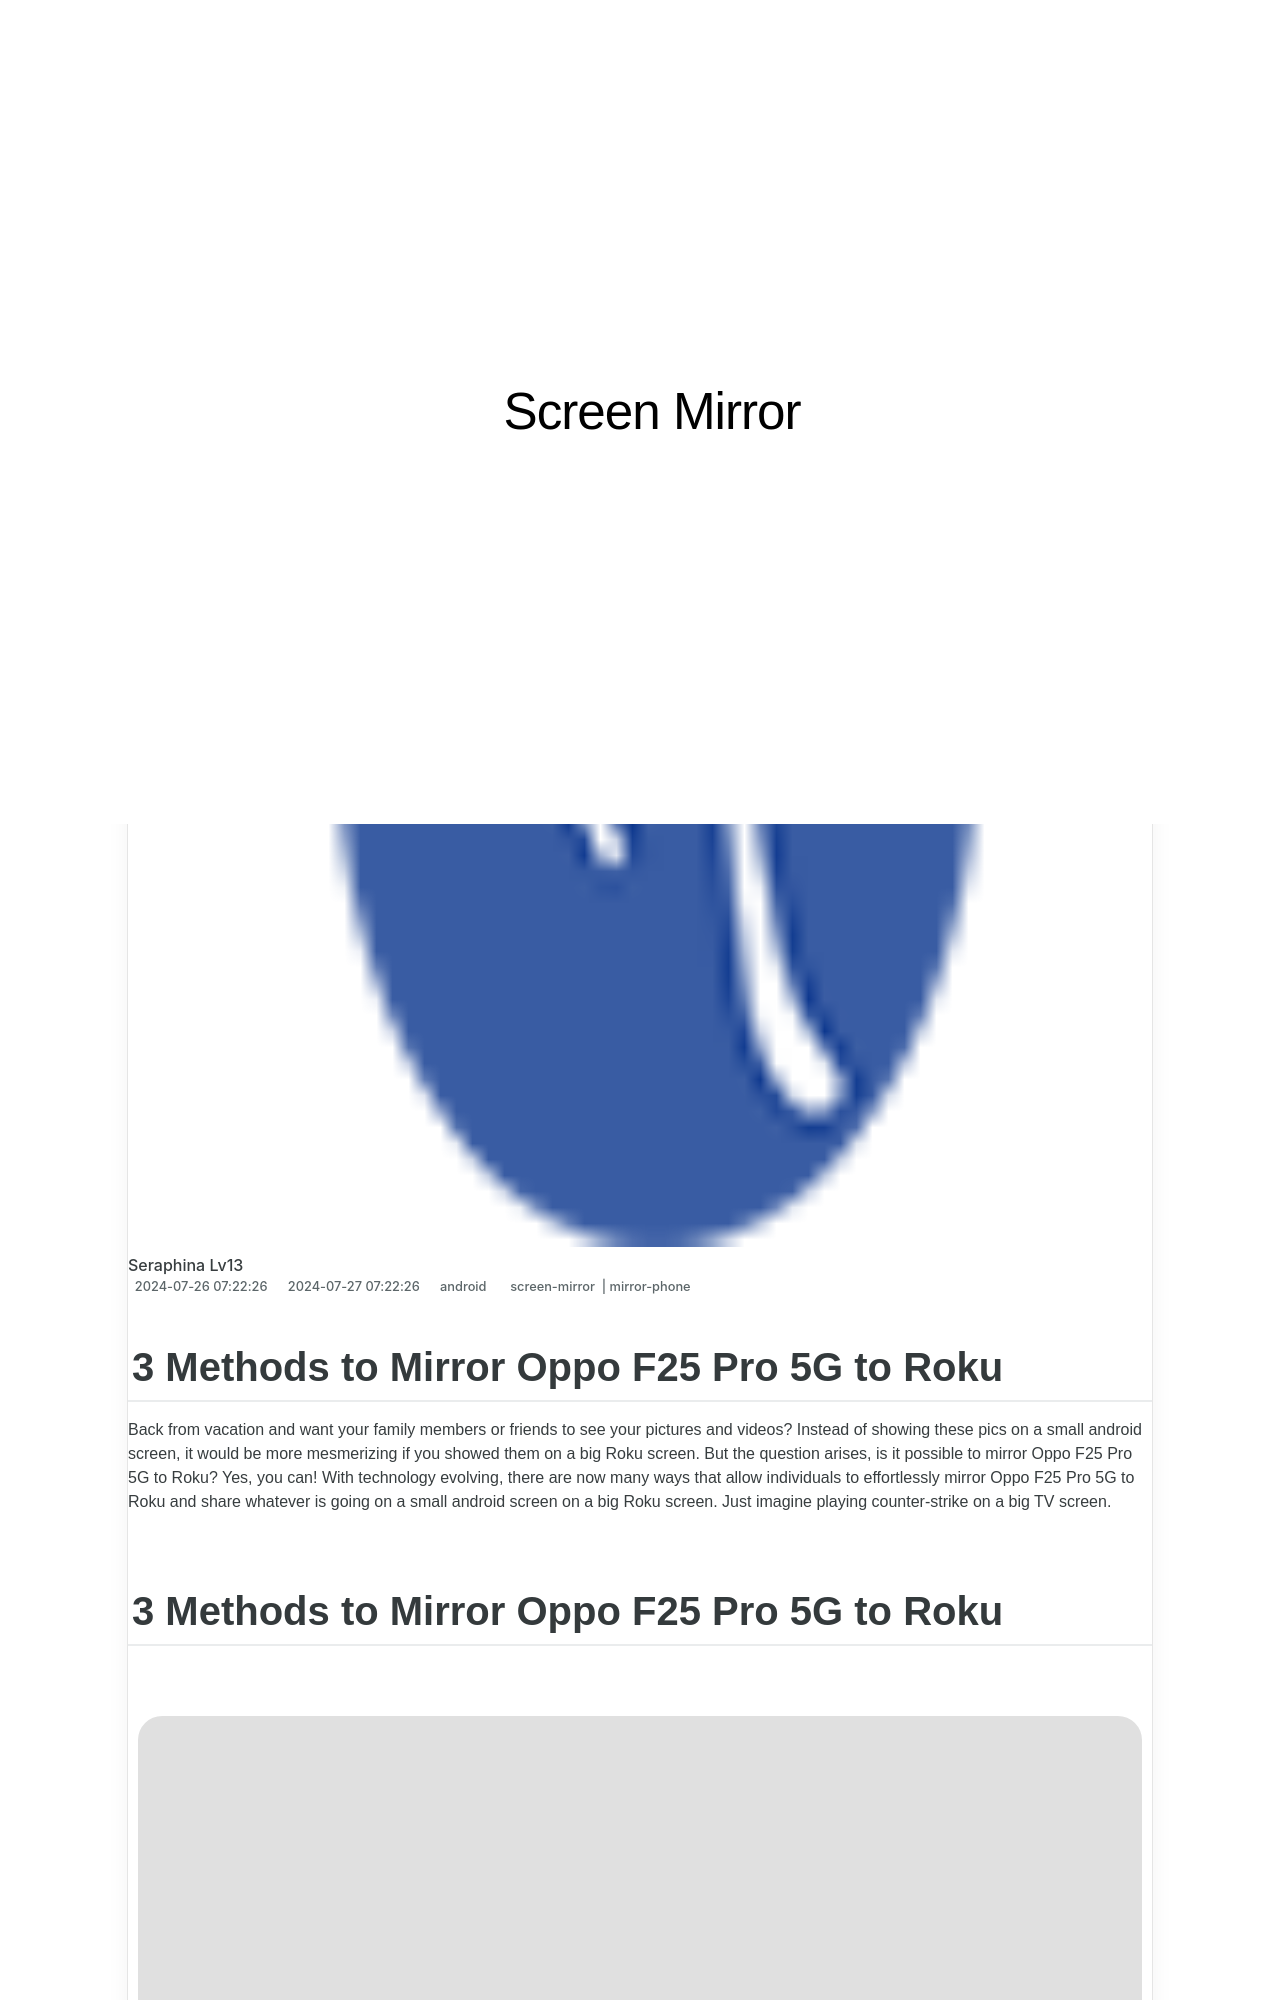

repository: techidaily/site-screen-mirror · page: in-2024-3-methods-to-mirror-oppo-f25-pro-5g-to-roku-drfone-by-drfone-android/index.html · generator: jekyll

---
title: In 2024, 3 Methods to Mirror Oppo F25 Pro 5G to Roku | Dr.fone
date: 2024-07-26T07:22:26.078Z
updated: 2024-07-27T07:22:26.078Z
tags: 
  - screen-mirror
  - mirror-phone
categories:
  - android
description: This article describes 3 Methods to Mirror Oppo F25 Pro 5G to Roku
excerpt: This article describes 3 Methods to Mirror Oppo F25 Pro 5G to Roku
keywords: screen mirroring to sony tv,screen mirroring tool,screen mirroring to pc,screen mirroring to android,screen mirroring,screen mirroring to apple tv,screen mirroring to windows,screen mirroring to iphone,screen mirroring to roku,screen mirroring to mac,screen mirroring to ipad,screen mirroring software
thumbnail: https://thmb.techidaily.com/95c7607cc85834758f594e36f86b8274633568f32ba37267dd79e6e802f121e2.png
---

## 3 Methods to Mirror Oppo F25 Pro 5G to Roku

Back from vacation and want your family members or friends to see your pictures and videos? Instead of showing these pics on a small android screen, it would be more mesmerizing if you showed them on a big Roku screen. But the question arises, is it possible to mirror Oppo F25 Pro 5G to Roku? Yes, you can! With technology evolving, there are now many ways that allow individuals to effortlessly mirror Oppo F25 Pro 5G to Roku and share whatever is going on a small android screen on a big Roku screen. Just imagine playing counter-strike on a big TV screen.
